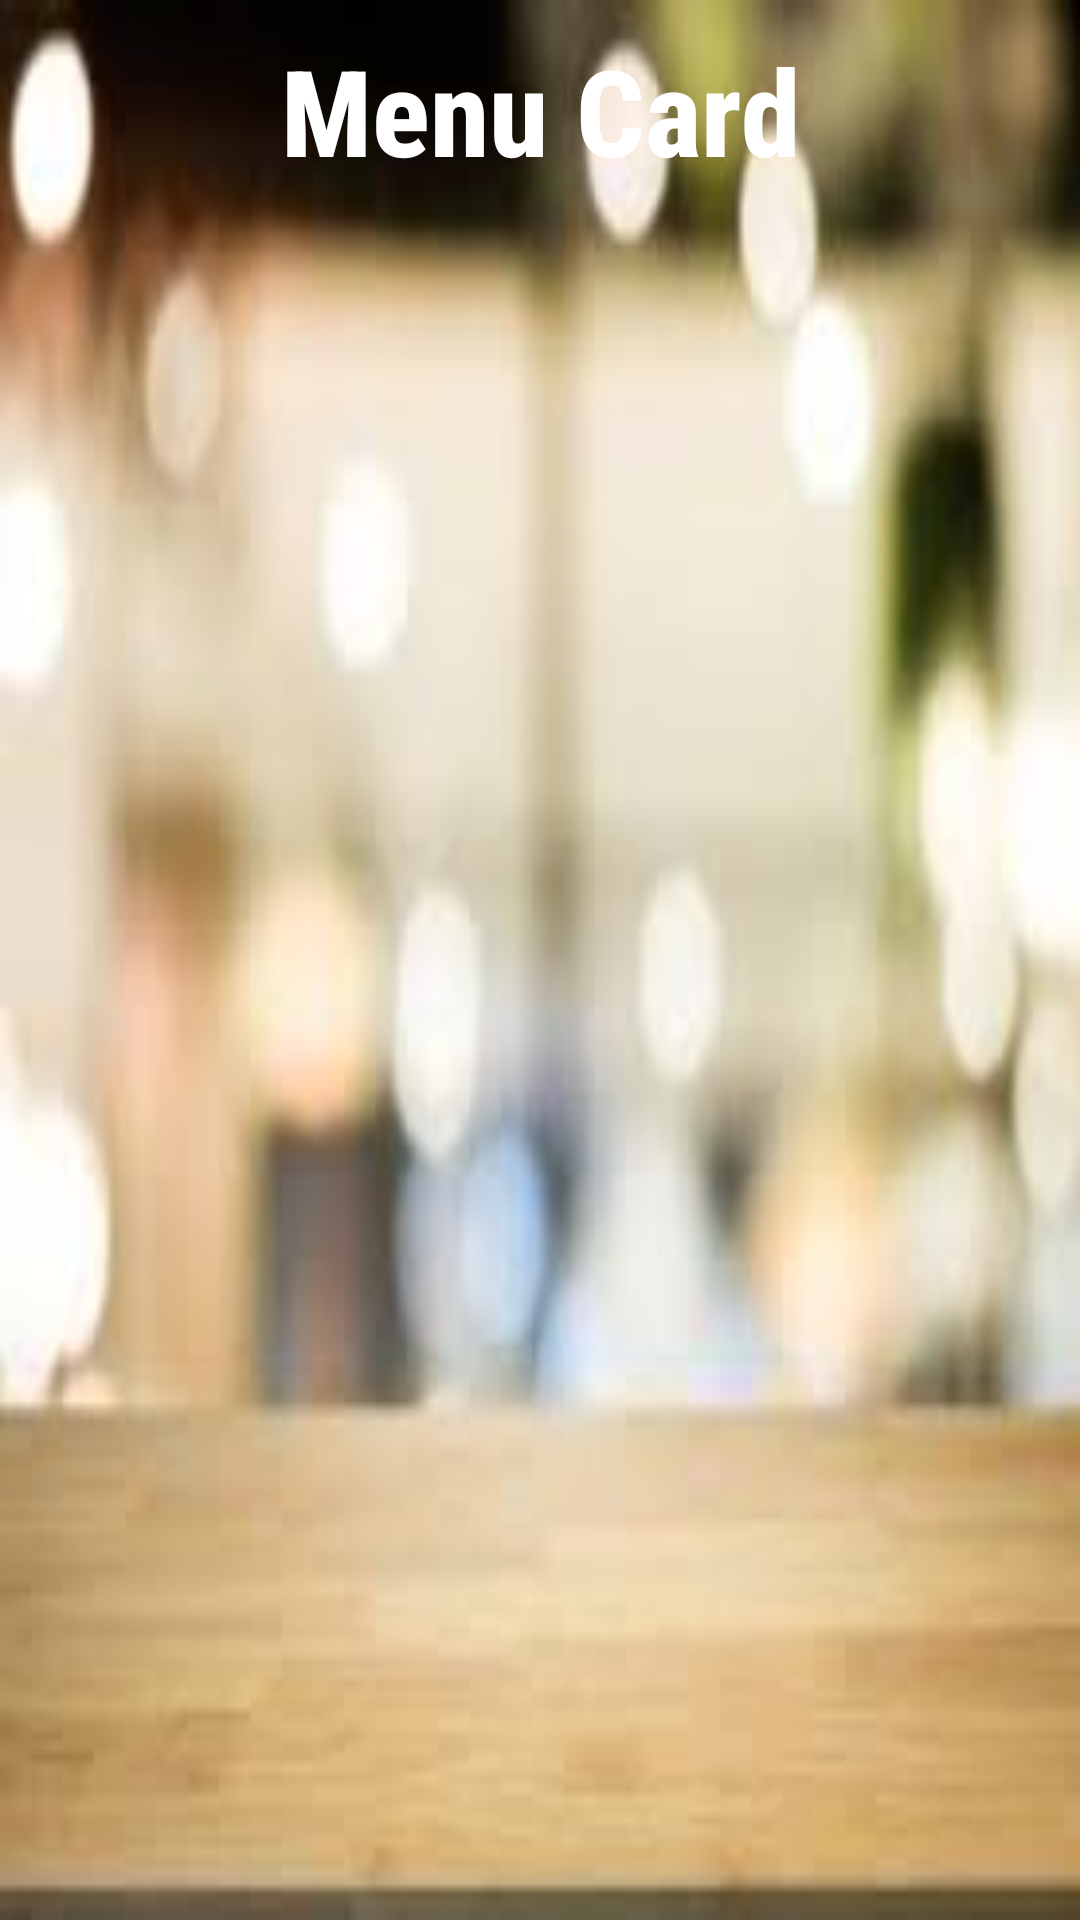

Layout XML and referenced resources for this Android screen:
<!-- AndroidManifest.xml: application theme AppTheme -->
<!-- res/layout/activity_menu.xml -->
<?xml version="1.0" encoding="utf-8"?>
<RelativeLayout xmlns:android="http://schemas.android.com/apk/res/android"
    android:layout_width="match_parent" android:layout_height="match_parent"
    android:paddingTop="@dimen/padd_10"
    android:background="@drawable/cafebackground"
    >

    <TextView
        android:layout_width="match_parent"
        android:layout_height="wrap_content"
        android:text="@string/menu_card_string"
        android:textStyle="bold"
        android:gravity="center"
        android:fontFamily="sans-serif-condensed-medium"
        android:textSize="40sp"
        android:textColor="#FFFFFF"
        android:id="@+id/tvMenuCard"
        />

    <ListView
        android:layout_width="400dp"
        android:layout_height="597dp"
        android:layout_below="@+id/tvMenuCard"
        android:layout_marginTop="20dp"

        android:id="@+id/lv"/>

</RelativeLayout>
<!-- resources referenced by this layout -->
<resources>
  <dimen name="padd_10">10dp</dimen>
  <!-- drawable cafebackground: jpg bitmap (drawable, 5004 bytes) -->
  <string name="menu_card_string">Menu Card</string>
  <style name="AppTheme" parent="Theme.AppCompat.Light.DarkActionBar">
          
          <item name="windowActionBar">false</item>
          <item name="colorPrimary">@color/colorPrimary</item>
          <item name="colorPrimaryDark">@color/colorPrimaryDark</item>
          <item name="colorAccent">@color/colorAccent</item>
          <item name="windowNoTitle">true</item>
      </style>
  <!-- not gathered from this repository: default colours our renderer supplied (Android Studio template values) -->
  <color name="colorPrimary">#FF6200EE</color>
  <color name="colorPrimaryDark">#FF3700B3</color>
  <color name="colorAccent">#FF03DAC5</color>
</resources>
